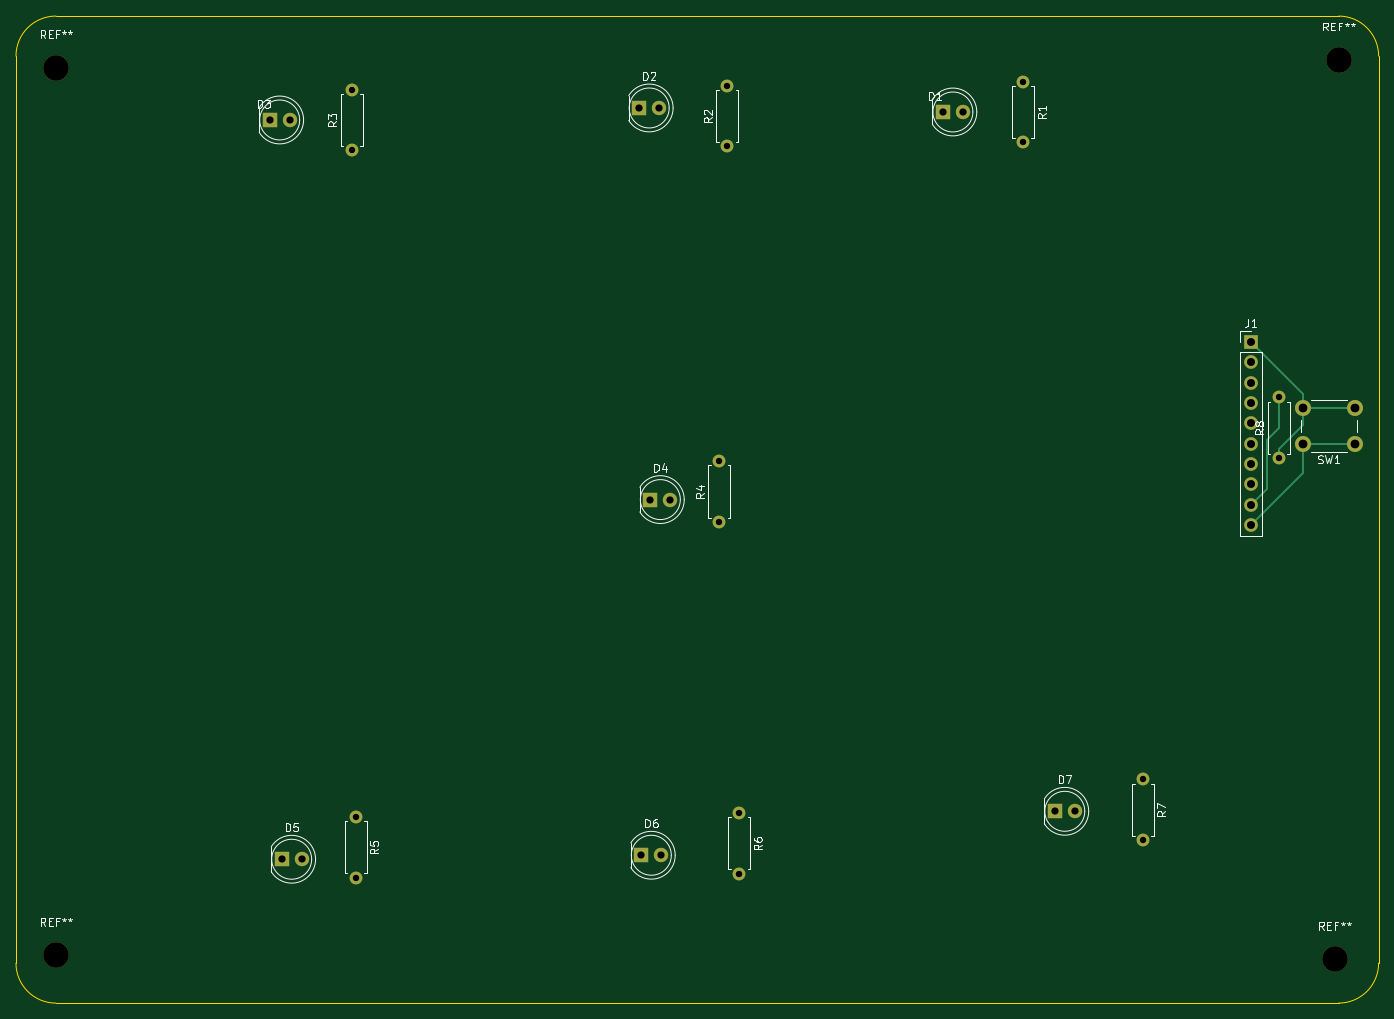
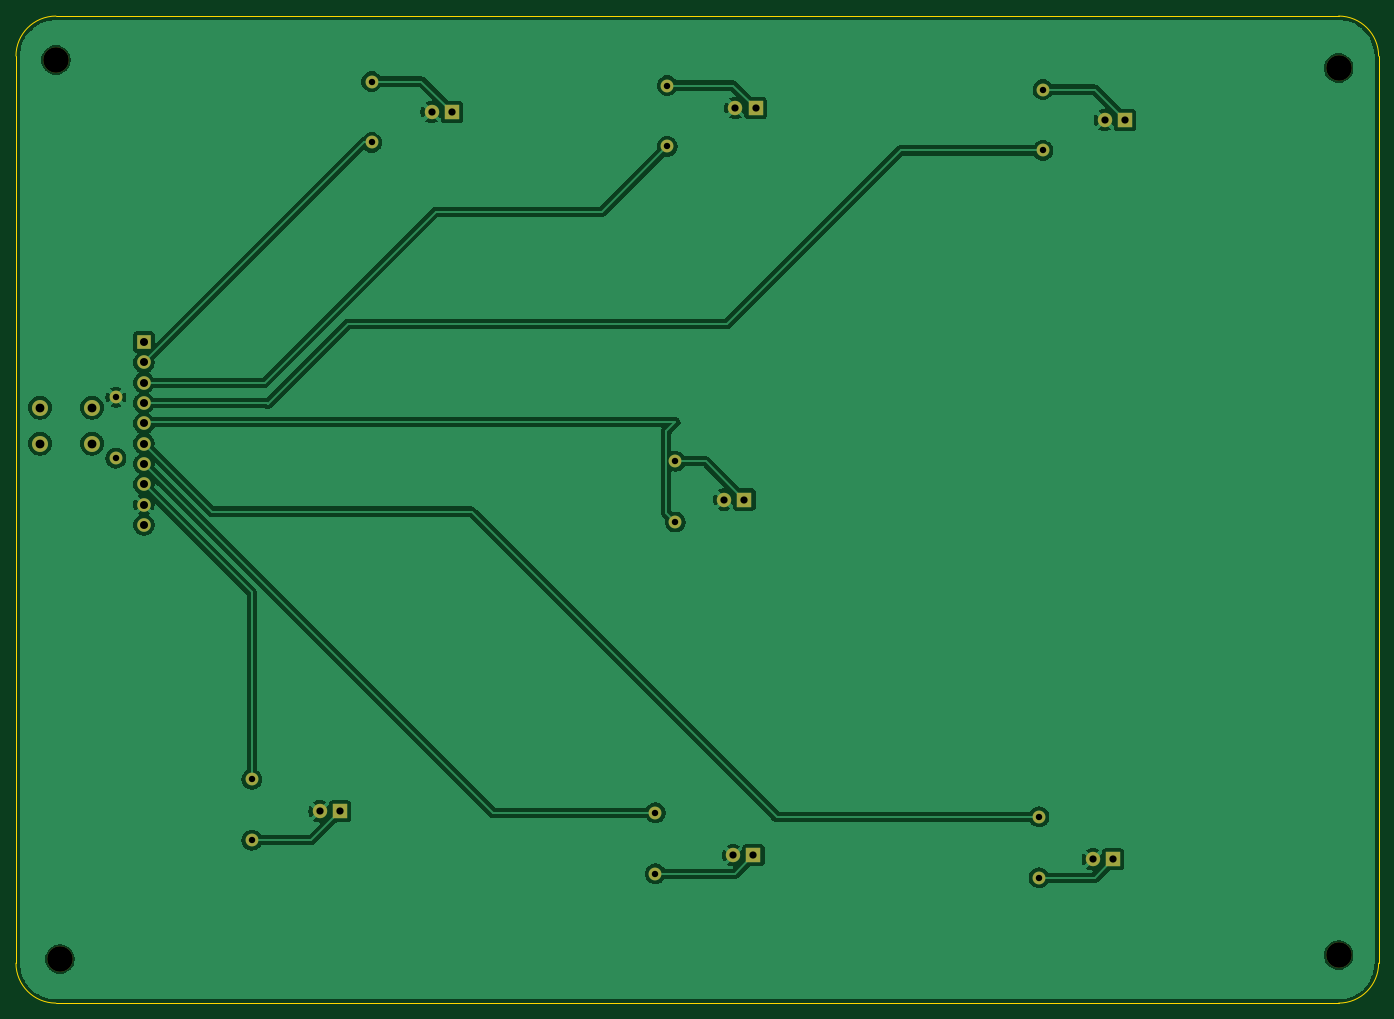
Circuit board: 11 layer files. Board 170.5 x 123.5 mm.
- bottom_copper: default-B_Cu.gbr (88128 bytes)
- bottom_mask: default-B_Mask.gbr (2748 bytes)
- paste: default-B_Paste.gbr (467 bytes)
- bottom_silk: default-B_Silkscreen.gbr (504 bytes)
- outline: default-Edge_Cuts.gbr (1072 bytes)
- top_copper: default-F_Cu.gbr (5388 bytes)
- top_mask: default-F_Mask.gbr (2748 bytes)
- paste: default-F_Paste.gbr (467 bytes)
- top_silk: default-F_Silkscreen.gbr (32251 bytes)
- drill: default-NPTH.drl (399 bytes)
- drill: default-PTH.drl (1198 bytes)

=== bottom_copper: default-B_Cu.gbr (88128 bytes, source omitted) ===
=== bottom_mask: default-B_Mask.gbr ===
G04 #@! TF.GenerationSoftware,KiCad,Pcbnew,10.0.3*
G04 #@! TF.CreationDate,2026-05-27T21:19:22+05:30*
G04 #@! TF.ProjectId,default,64656661-756c-4742-9e6b-696361645f70,rev?*
G04 #@! TF.SameCoordinates,Original*
G04 #@! TF.FileFunction,Soldermask,Bot*
G04 #@! TF.FilePolarity,Negative*
%FSLAX46Y46*%
G04 Gerber Fmt 4.6, Leading zero omitted, Abs format (unit mm)*
G04 Created by KiCad (PCBNEW 10.0.3) date 2026-05-27 21:19:22*
%MOMM*%
%LPD*%
G01*
G04 APERTURE LIST*
%ADD10C,1.800000*%
%ADD11R,1.800000X1.800000*%
%ADD12C,1.600000*%
%ADD13R,1.700000X1.700000*%
%ADD14C,1.700000*%
%ADD15C,2.000000*%
%ADD16C,3.200000*%
G04 APERTURE END LIST*
D10*
G04 #@! TO.C,D4*
X137895000Y-91500000D03*
D11*
X135355000Y-91500000D03*
G04 #@! TD*
D12*
G04 #@! TO.C,R4*
X144000000Y-94310000D03*
X144000000Y-86690000D03*
G04 #@! TD*
D10*
G04 #@! TO.C,D3*
X90265000Y-44000000D03*
D11*
X87725000Y-44000000D03*
G04 #@! TD*
D13*
G04 #@! TO.C,J1*
X210500000Y-71795000D03*
D14*
X210500000Y-74335000D03*
X210500000Y-76875000D03*
X210500000Y-79415000D03*
X210500000Y-81955000D03*
X210500000Y-84495000D03*
X210500000Y-87035000D03*
X210500000Y-89575000D03*
X210500000Y-92115000D03*
X210500000Y-94655000D03*
G04 #@! TD*
D12*
G04 #@! TO.C,R8*
X214000000Y-78690000D03*
X214000000Y-86310000D03*
G04 #@! TD*
D10*
G04 #@! TO.C,D6*
X136765000Y-136000000D03*
D11*
X134225000Y-136000000D03*
G04 #@! TD*
D12*
G04 #@! TO.C,R2*
X145000000Y-39690000D03*
X145000000Y-47310000D03*
G04 #@! TD*
D10*
G04 #@! TO.C,D2*
X136500000Y-42500000D03*
D11*
X133960000Y-42500000D03*
G04 #@! TD*
G04 #@! TO.C,D5*
X89225000Y-136500000D03*
D10*
X91765000Y-136500000D03*
G04 #@! TD*
D11*
G04 #@! TO.C,D1*
X171960000Y-43000000D03*
D10*
X174500000Y-43000000D03*
G04 #@! TD*
D15*
G04 #@! TO.C,SW1*
X223500000Y-84500000D03*
X217000000Y-84500000D03*
X223500000Y-80000000D03*
X217000000Y-80000000D03*
G04 #@! TD*
D12*
G04 #@! TO.C,R7*
X197000000Y-126500000D03*
X197000000Y-134120000D03*
G04 #@! TD*
G04 #@! TO.C,R6*
X146500000Y-130690000D03*
X146500000Y-138310000D03*
G04 #@! TD*
G04 #@! TO.C,R5*
X98500000Y-131190000D03*
X98500000Y-138810000D03*
G04 #@! TD*
G04 #@! TO.C,R3*
X98000000Y-47810000D03*
X98000000Y-40190000D03*
G04 #@! TD*
G04 #@! TO.C,R1*
X182000000Y-39190000D03*
X182000000Y-46810000D03*
G04 #@! TD*
D11*
G04 #@! TO.C,D7*
X185960000Y-130500000D03*
D10*
X188500000Y-130500000D03*
G04 #@! TD*
D16*
G04 #@! TO.C,REF\u002A\u002A*
X221500000Y-36500000D03*
G04 #@! TD*
G04 #@! TO.C,REF\u002A\u002A*
X221000000Y-149000000D03*
G04 #@! TD*
G04 #@! TO.C,REF\u002A\u002A*
X61000000Y-37500000D03*
G04 #@! TD*
G04 #@! TO.C,REF\u002A\u002A*
X61000000Y-148500000D03*
G04 #@! TD*
M02*

=== paste: default-B_Paste.gbr ===
%TF.GenerationSoftware,KiCad,Pcbnew,10.0.3*%
%TF.CreationDate,2026-05-24T20:23:34+05:30*%
%TF.ProjectId,default,64656661-756c-4742-9e6b-696361645f70,rev?*%
%TF.SameCoordinates,Original*%
%TF.FileFunction,Paste,Bot*%
%TF.FilePolarity,Positive*%
%FSLAX46Y46*%
G04 Gerber Fmt 4.6, Leading zero omitted, Abs format (unit mm)*
G04 Created by KiCad (PCBNEW 10.0.3) date 2026-05-24 20:23:34*
%MOMM*%
%LPD*%
G01*
G04 APERTURE LIST*
G04 APERTURE END LIST*
M02*

=== bottom_silk: default-B_Silkscreen.gbr ===
G04 #@! TF.GenerationSoftware,KiCad,Pcbnew,10.0.3*
G04 #@! TF.CreationDate,2026-05-27T21:19:22+05:30*
G04 #@! TF.ProjectId,default,64656661-756c-4742-9e6b-696361645f70,rev?*
G04 #@! TF.SameCoordinates,Original*
G04 #@! TF.FileFunction,Legend,Bot*
G04 #@! TF.FilePolarity,Positive*
%FSLAX46Y46*%
G04 Gerber Fmt 4.6, Leading zero omitted, Abs format (unit mm)*
G04 Created by KiCad (PCBNEW 10.0.3) date 2026-05-27 21:19:22*
%MOMM*%
%LPD*%
G01*
G04 APERTURE LIST*
G04 APERTURE END LIST*
M02*

=== outline: default-Edge_Cuts.gbr ===
G04 #@! TF.GenerationSoftware,KiCad,Pcbnew,10.0.3*
G04 #@! TF.CreationDate,2026-05-27T21:19:22+05:30*
G04 #@! TF.ProjectId,default,64656661-756c-4742-9e6b-696361645f70,rev?*
G04 #@! TF.SameCoordinates,Original*
G04 #@! TF.FileFunction,Profile,NP*
%FSLAX46Y46*%
G04 Gerber Fmt 4.6, Leading zero omitted, Abs format (unit mm)*
G04 Created by KiCad (PCBNEW 10.0.3) date 2026-05-27 21:19:22*
%MOMM*%
%LPD*%
G01*
G04 APERTURE LIST*
G04 #@! TA.AperFunction,Profile*
%ADD10C,0.050000*%
G04 #@! TD*
G04 APERTURE END LIST*
D10*
X56000000Y-36000000D02*
X56000000Y-149500000D01*
X56000000Y-36000000D02*
G75*
G02*
X61000000Y-31000000I5000000J0D01*
G01*
X61000000Y-31000000D02*
X221500000Y-31000000D01*
X61000000Y-154500000D02*
G75*
G02*
X56000000Y-149500000I0J5000000D01*
G01*
X61000000Y-154500000D02*
X221500000Y-154500000D01*
X221500000Y-31000000D02*
G75*
G02*
X226500000Y-36000000I0J-5000000D01*
G01*
X226500000Y-36000000D02*
X226500000Y-149500000D01*
X226500000Y-149500000D02*
G75*
G02*
X221500000Y-154500000I-5000000J0D01*
G01*
M02*

=== top_copper: default-F_Cu.gbr ===
G04 #@! TF.GenerationSoftware,KiCad,Pcbnew,10.0.3*
G04 #@! TF.CreationDate,2026-05-27T21:19:22+05:30*
G04 #@! TF.ProjectId,default,64656661-756c-4742-9e6b-696361645f70,rev?*
G04 #@! TF.SameCoordinates,Original*
G04 #@! TF.FileFunction,Copper,L1,Top*
G04 #@! TF.FilePolarity,Positive*
%FSLAX46Y46*%
G04 Gerber Fmt 4.6, Leading zero omitted, Abs format (unit mm)*
G04 Created by KiCad (PCBNEW 10.0.3) date 2026-05-27 21:19:22*
%MOMM*%
%LPD*%
G01*
G04 APERTURE LIST*
G04 #@! TA.AperFunction,ComponentPad*
%ADD10C,1.800000*%
G04 #@! TD*
G04 #@! TA.AperFunction,ComponentPad*
%ADD11R,1.800000X1.800000*%
G04 #@! TD*
G04 #@! TA.AperFunction,ComponentPad*
%ADD12C,1.600000*%
G04 #@! TD*
G04 #@! TA.AperFunction,ComponentPad*
%ADD13R,1.700000X1.700000*%
G04 #@! TD*
G04 #@! TA.AperFunction,ComponentPad*
%ADD14C,1.700000*%
G04 #@! TD*
G04 #@! TA.AperFunction,ComponentPad*
%ADD15C,2.000000*%
G04 #@! TD*
G04 #@! TA.AperFunction,Conductor*
%ADD16C,0.300000*%
G04 #@! TD*
G04 APERTURE END LIST*
D10*
G04 #@! TO.P,D4,2,A_2*
G04 #@! TO.N,GND*
X137895000Y-91500000D03*
D11*
G04 #@! TO.P,D4,1,K_1*
G04 #@! TO.N,Net-(D4-K)*
X135355000Y-91500000D03*
G04 #@! TD*
D12*
G04 #@! TO.P,R4,1*
G04 #@! TO.N,Net-(J1-Pin_5)*
X144000000Y-94310000D03*
G04 #@! TO.P,R4,2*
G04 #@! TO.N,Net-(D4-K)*
X144000000Y-86690000D03*
G04 #@! TD*
D10*
G04 #@! TO.P,D3,2,A_2*
G04 #@! TO.N,GND*
X90265000Y-44000000D03*
D11*
G04 #@! TO.P,D3,1,K_1*
G04 #@! TO.N,Net-(D3-K)*
X87725000Y-44000000D03*
G04 #@! TD*
D13*
G04 #@! TO.P,J1,1,Pin_1_1*
G04 #@! TO.N,Net-(J1-Pin_1)*
X210500000Y-71795000D03*
D14*
G04 #@! TO.P,J1,2,Pin_2_2*
G04 #@! TO.N,Net-(J1-Pin_2)*
X210500000Y-74335000D03*
G04 #@! TO.P,J1,3,Pin_3_3*
G04 #@! TO.N,Net-(J1-Pin_3)*
X210500000Y-76875000D03*
G04 #@! TO.P,J1,4,Pin_4_4*
G04 #@! TO.N,Net-(J1-Pin_4)*
X210500000Y-79415000D03*
G04 #@! TO.P,J1,5,Pin_5_5*
G04 #@! TO.N,Net-(J1-Pin_5)*
X210500000Y-81955000D03*
G04 #@! TO.P,J1,6,Pin_6_6*
G04 #@! TO.N,Net-(J1-Pin_6)*
X210500000Y-84495000D03*
G04 #@! TO.P,J1,7,Pin_7_7*
G04 #@! TO.N,Net-(J1-Pin_7)*
X210500000Y-87035000D03*
G04 #@! TO.P,J1,8,Pin_8_8*
G04 #@! TO.N,Net-(J1-Pin_8)*
X210500000Y-89575000D03*
G04 #@! TO.P,J1,9,Pin_9_9*
G04 #@! TO.N,GND*
X210500000Y-92115000D03*
G04 #@! TO.P,J1,10,Pin_10_10*
G04 #@! TO.N,+5V*
X210500000Y-94655000D03*
G04 #@! TD*
D12*
G04 #@! TO.P,R8,2*
G04 #@! TO.N,GND*
X214000000Y-78690000D03*
G04 #@! TO.P,R8,1*
G04 #@! TO.N,Net-(J1-Pin_1)*
X214000000Y-86310000D03*
G04 #@! TD*
D10*
G04 #@! TO.P,D6,2,A_2*
G04 #@! TO.N,GND*
X136765000Y-136000000D03*
D11*
G04 #@! TO.P,D6,1,K_1*
G04 #@! TO.N,Net-(D6-K)*
X134225000Y-136000000D03*
G04 #@! TD*
D12*
G04 #@! TO.P,R2,2*
G04 #@! TO.N,Net-(D2-K)*
X145000000Y-39690000D03*
G04 #@! TO.P,R2,1*
G04 #@! TO.N,Net-(J1-Pin_3)*
X145000000Y-47310000D03*
G04 #@! TD*
D10*
G04 #@! TO.P,D2,2,A_2*
G04 #@! TO.N,GND*
X136500000Y-42500000D03*
D11*
G04 #@! TO.P,D2,1,K_1*
G04 #@! TO.N,Net-(D2-K)*
X133960000Y-42500000D03*
G04 #@! TD*
G04 #@! TO.P,D5,1,K_1*
G04 #@! TO.N,Net-(D5-K)*
X89225000Y-136500000D03*
D10*
G04 #@! TO.P,D5,2,A_2*
G04 #@! TO.N,GND*
X91765000Y-136500000D03*
G04 #@! TD*
D11*
G04 #@! TO.P,D1,1,K_1*
G04 #@! TO.N,Net-(D1-K)*
X171960000Y-43000000D03*
D10*
G04 #@! TO.P,D1,2,A_2*
G04 #@! TO.N,GND*
X174500000Y-43000000D03*
G04 #@! TD*
D15*
G04 #@! TO.P,SW1,1,1_1*
G04 #@! TO.N,+5V*
X223500000Y-84500000D03*
X217000000Y-84500000D03*
G04 #@! TO.P,SW1,2,2_2*
G04 #@! TO.N,Net-(J1-Pin_1)*
X223500000Y-80000000D03*
X217000000Y-80000000D03*
G04 #@! TD*
D12*
G04 #@! TO.P,R7,1*
G04 #@! TO.N,Net-(J1-Pin_8)*
X197000000Y-126500000D03*
G04 #@! TO.P,R7,2*
G04 #@! TO.N,Net-(D7-K)*
X197000000Y-134120000D03*
G04 #@! TD*
G04 #@! TO.P,R6,1*
G04 #@! TO.N,Net-(J1-Pin_7)*
X146500000Y-130690000D03*
G04 #@! TO.P,R6,2*
G04 #@! TO.N,Net-(D6-K)*
X146500000Y-138310000D03*
G04 #@! TD*
G04 #@! TO.P,R5,1*
G04 #@! TO.N,Net-(J1-Pin_6)*
X98500000Y-131190000D03*
G04 #@! TO.P,R5,2*
G04 #@! TO.N,Net-(D5-K)*
X98500000Y-138810000D03*
G04 #@! TD*
G04 #@! TO.P,R3,1*
G04 #@! TO.N,Net-(J1-Pin_4)*
X98000000Y-47810000D03*
G04 #@! TO.P,R3,2*
G04 #@! TO.N,Net-(D3-K)*
X98000000Y-40190000D03*
G04 #@! TD*
G04 #@! TO.P,R1,1*
G04 #@! TO.N,Net-(D1-K)*
X182000000Y-39190000D03*
G04 #@! TO.P,R1,2*
G04 #@! TO.N,Net-(J1-Pin_2)*
X182000000Y-46810000D03*
G04 #@! TD*
D11*
G04 #@! TO.P,D7,1,K_1*
G04 #@! TO.N,Net-(D7-K)*
X185960000Y-130500000D03*
D10*
G04 #@! TO.P,D7,2,A_2*
G04 #@! TO.N,GND*
X188500000Y-130500000D03*
G04 #@! TD*
G04 #@! TO.N,GND*
D16*
X210500000Y-92115000D02*
X212500000Y-90115000D01*
X212500000Y-90115000D02*
X212500000Y-84000000D01*
G04 #@! TO.N,+5V*
X223500000Y-84500000D02*
X217000000Y-84500000D01*
G04 #@! TO.N,Net-(J1-Pin_1)*
X217000000Y-80000000D02*
X223500000Y-80000000D01*
X217000000Y-80000000D02*
X217000000Y-78295000D01*
X217000000Y-78295000D02*
X210500000Y-71795000D01*
X217000000Y-82178630D02*
X217000000Y-80000000D01*
X214000000Y-85178630D02*
X217000000Y-82178630D01*
X214000000Y-86310000D02*
X214000000Y-85178630D01*
G04 #@! TO.N,GND*
X214000000Y-82500000D02*
X214000000Y-78690000D01*
X212500000Y-84000000D02*
X214000000Y-82500000D01*
G04 #@! TO.N,+5V*
X217000000Y-88155000D02*
X217000000Y-84500000D01*
X210500000Y-94655000D02*
X217000000Y-88155000D01*
G04 #@! TD*
M02*

=== top_mask: default-F_Mask.gbr ===
G04 #@! TF.GenerationSoftware,KiCad,Pcbnew,10.0.3*
G04 #@! TF.CreationDate,2026-05-27T21:19:22+05:30*
G04 #@! TF.ProjectId,default,64656661-756c-4742-9e6b-696361645f70,rev?*
G04 #@! TF.SameCoordinates,Original*
G04 #@! TF.FileFunction,Soldermask,Top*
G04 #@! TF.FilePolarity,Negative*
%FSLAX46Y46*%
G04 Gerber Fmt 4.6, Leading zero omitted, Abs format (unit mm)*
G04 Created by KiCad (PCBNEW 10.0.3) date 2026-05-27 21:19:22*
%MOMM*%
%LPD*%
G01*
G04 APERTURE LIST*
%ADD10C,1.800000*%
%ADD11R,1.800000X1.800000*%
%ADD12C,1.600000*%
%ADD13R,1.700000X1.700000*%
%ADD14C,1.700000*%
%ADD15C,2.000000*%
%ADD16C,3.200000*%
G04 APERTURE END LIST*
D10*
G04 #@! TO.C,D4*
X137895000Y-91500000D03*
D11*
X135355000Y-91500000D03*
G04 #@! TD*
D12*
G04 #@! TO.C,R4*
X144000000Y-94310000D03*
X144000000Y-86690000D03*
G04 #@! TD*
D10*
G04 #@! TO.C,D3*
X90265000Y-44000000D03*
D11*
X87725000Y-44000000D03*
G04 #@! TD*
D13*
G04 #@! TO.C,J1*
X210500000Y-71795000D03*
D14*
X210500000Y-74335000D03*
X210500000Y-76875000D03*
X210500000Y-79415000D03*
X210500000Y-81955000D03*
X210500000Y-84495000D03*
X210500000Y-87035000D03*
X210500000Y-89575000D03*
X210500000Y-92115000D03*
X210500000Y-94655000D03*
G04 #@! TD*
D12*
G04 #@! TO.C,R8*
X214000000Y-78690000D03*
X214000000Y-86310000D03*
G04 #@! TD*
D10*
G04 #@! TO.C,D6*
X136765000Y-136000000D03*
D11*
X134225000Y-136000000D03*
G04 #@! TD*
D12*
G04 #@! TO.C,R2*
X145000000Y-39690000D03*
X145000000Y-47310000D03*
G04 #@! TD*
D10*
G04 #@! TO.C,D2*
X136500000Y-42500000D03*
D11*
X133960000Y-42500000D03*
G04 #@! TD*
G04 #@! TO.C,D5*
X89225000Y-136500000D03*
D10*
X91765000Y-136500000D03*
G04 #@! TD*
D11*
G04 #@! TO.C,D1*
X171960000Y-43000000D03*
D10*
X174500000Y-43000000D03*
G04 #@! TD*
D15*
G04 #@! TO.C,SW1*
X223500000Y-84500000D03*
X217000000Y-84500000D03*
X223500000Y-80000000D03*
X217000000Y-80000000D03*
G04 #@! TD*
D12*
G04 #@! TO.C,R7*
X197000000Y-126500000D03*
X197000000Y-134120000D03*
G04 #@! TD*
G04 #@! TO.C,R6*
X146500000Y-130690000D03*
X146500000Y-138310000D03*
G04 #@! TD*
G04 #@! TO.C,R5*
X98500000Y-131190000D03*
X98500000Y-138810000D03*
G04 #@! TD*
G04 #@! TO.C,R3*
X98000000Y-47810000D03*
X98000000Y-40190000D03*
G04 #@! TD*
G04 #@! TO.C,R1*
X182000000Y-39190000D03*
X182000000Y-46810000D03*
G04 #@! TD*
D11*
G04 #@! TO.C,D7*
X185960000Y-130500000D03*
D10*
X188500000Y-130500000D03*
G04 #@! TD*
D16*
G04 #@! TO.C,REF\u002A\u002A*
X221500000Y-36500000D03*
G04 #@! TD*
G04 #@! TO.C,REF\u002A\u002A*
X221000000Y-149000000D03*
G04 #@! TD*
G04 #@! TO.C,REF\u002A\u002A*
X61000000Y-37500000D03*
G04 #@! TD*
G04 #@! TO.C,REF\u002A\u002A*
X61000000Y-148500000D03*
G04 #@! TD*
M02*

=== paste: default-F_Paste.gbr ===
%TF.GenerationSoftware,KiCad,Pcbnew,10.0.3*%
%TF.CreationDate,2026-05-24T20:23:34+05:30*%
%TF.ProjectId,default,64656661-756c-4742-9e6b-696361645f70,rev?*%
%TF.SameCoordinates,Original*%
%TF.FileFunction,Paste,Top*%
%TF.FilePolarity,Positive*%
%FSLAX46Y46*%
G04 Gerber Fmt 4.6, Leading zero omitted, Abs format (unit mm)*
G04 Created by KiCad (PCBNEW 10.0.3) date 2026-05-24 20:23:34*
%MOMM*%
%LPD*%
G01*
G04 APERTURE LIST*
G04 APERTURE END LIST*
M02*

=== top_silk: default-F_Silkscreen.gbr (32251 bytes, source omitted) ===
=== drill: default-NPTH.drl ===
M48
; DRILL file KiCad 10.0.3 date 2026-05-27T21:19:33
; FORMAT={-:-/ absolute / metric / decimal}
; #@! TF.CreationDate,2026-05-27T21:19:33+05:30
; #@! TF.GenerationSoftware,Kicad,Pcbnew,10.0.3
; #@! TF.FileFunction,NonPlated,1,2,NPTH
FMAT,2
METRIC
; #@! TA.AperFunction,NonPlated,NPTH,ComponentDrill
T1C3.200
%
G90
G05
T1
X61.0Y-37.5
X61.0Y-148.5
X221.0Y-149.0
X221.5Y-36.5
M30

=== drill: default-PTH.drl ===
M48
; DRILL file KiCad 10.0.3 date 2026-05-27T21:19:33
; FORMAT={-:-/ absolute / metric / decimal}
; #@! TF.CreationDate,2026-05-27T21:19:33+05:30
; #@! TF.GenerationSoftware,Kicad,Pcbnew,10.0.3
; #@! TF.FileFunction,Plated,1,2,PTH
FMAT,2
METRIC
; #@! TA.AperFunction,Plated,PTH,ComponentDrill
T1C0.800
; #@! TA.AperFunction,Plated,PTH,ComponentDrill
T2C0.900
; #@! TA.AperFunction,Plated,PTH,ComponentDrill
T3C1.000
; #@! TA.AperFunction,Plated,PTH,ComponentDrill
T4C1.100
%
G90
G05
T1
X98.0Y-40.19
X98.0Y-47.81
X98.5Y-131.19
X98.5Y-138.81
X144.0Y-86.69
X144.0Y-94.31
X145.0Y-39.69
X145.0Y-47.31
X146.5Y-130.69
X146.5Y-138.31
X182.0Y-39.19
X182.0Y-46.81
X197.0Y-126.5
X197.0Y-134.12
X214.0Y-78.69
X214.0Y-86.31
T2
X87.725Y-44.0
X89.225Y-136.5
X90.265Y-44.0
X91.765Y-136.5
X133.96Y-42.5
X134.225Y-136.0
X135.355Y-91.5
X136.5Y-42.5
X136.765Y-136.0
X137.895Y-91.5
X171.96Y-43.0
X174.5Y-43.0
X185.96Y-130.5
X188.5Y-130.5
T3
X210.5Y-71.795
X210.5Y-74.335
X210.5Y-76.875
X210.5Y-79.415
X210.5Y-81.955
X210.5Y-84.495
X210.5Y-87.035
X210.5Y-89.575
X210.5Y-92.115
X210.5Y-94.655
T4
X217.0Y-80.0
X217.0Y-84.5
X223.5Y-80.0
X223.5Y-84.5
M30
